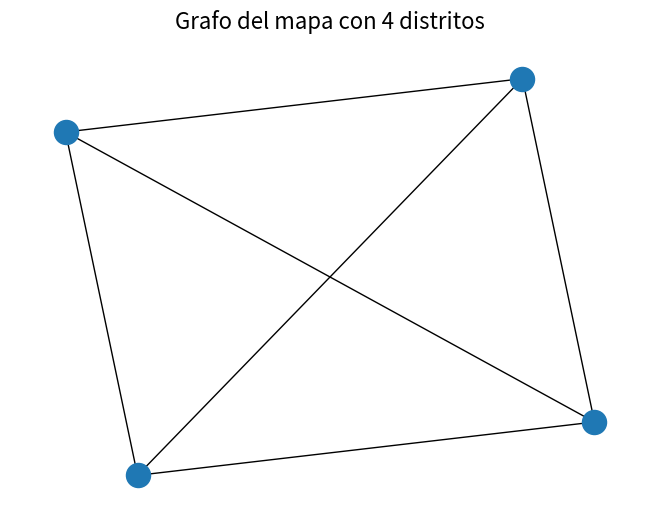

The script that saved this image:
# -*- coding: utf8 -*-
# Python 3.7
# @author 3ngineer2k8

import networkx as nx # librería para usar grafos
import matplotlib.pyplot as plt # librería para dibujar

G = nx.Graph() # se crea un grafo vacío sin nodos y aristas
H = nx.path_graph(4) # 4 nodos
G.add_nodes_from(H) # lista de nodos (A,B,C,D) donde A=0 B=1 C=2 D=3
G.add_edges_from([(0,1),(1,2),(2,3),(3,0),(0,2),(1,3)]) # lista de aristas
#               ([(A,B),(B,C),(C,D),(D,A),(A,C),(B,D)]) 
#               ([(e1 ),(e2 ),(e3 ),(e4 ),(e5 ),(e6 )])
# ver cantidad de nodos y aristas
print('Cantidad de nodos:',G.number_of_nodes())
print('Cantidad de aristas:',G.number_of_edges())
# Ver nodos y aristas del grafo
print('Nodos: \n',list(G.nodes))   # ver nodos
print('Aristas: \n',list(G.edges)) # ver aristas
# ver adyacencias de los nodos
print('Adyacencias de A: \n',list(G.adj[0])) # ver adyacencias para el nodo A o 0
print('Adyacencias de B: \n',list(G.adj[1])) # ver adyacencias para el nodo B o 1
print('Adyacencias de C: \n',list(G.adj[2])) # ver adyacencias para el nodo C o 2
print('Adyacencias de D: \n',list(G.adj[3])) # ver adyacencias para el nodo D o 3
# Visualizar el grafo
nx.draw(G)  # dibujar grafo
plt.title('Grafo del mapa con 4 distritos',fontsize=16) # titulo 
plt.axis('off')  # ocultar ejes
plt.show()  # mostrar dibujo
